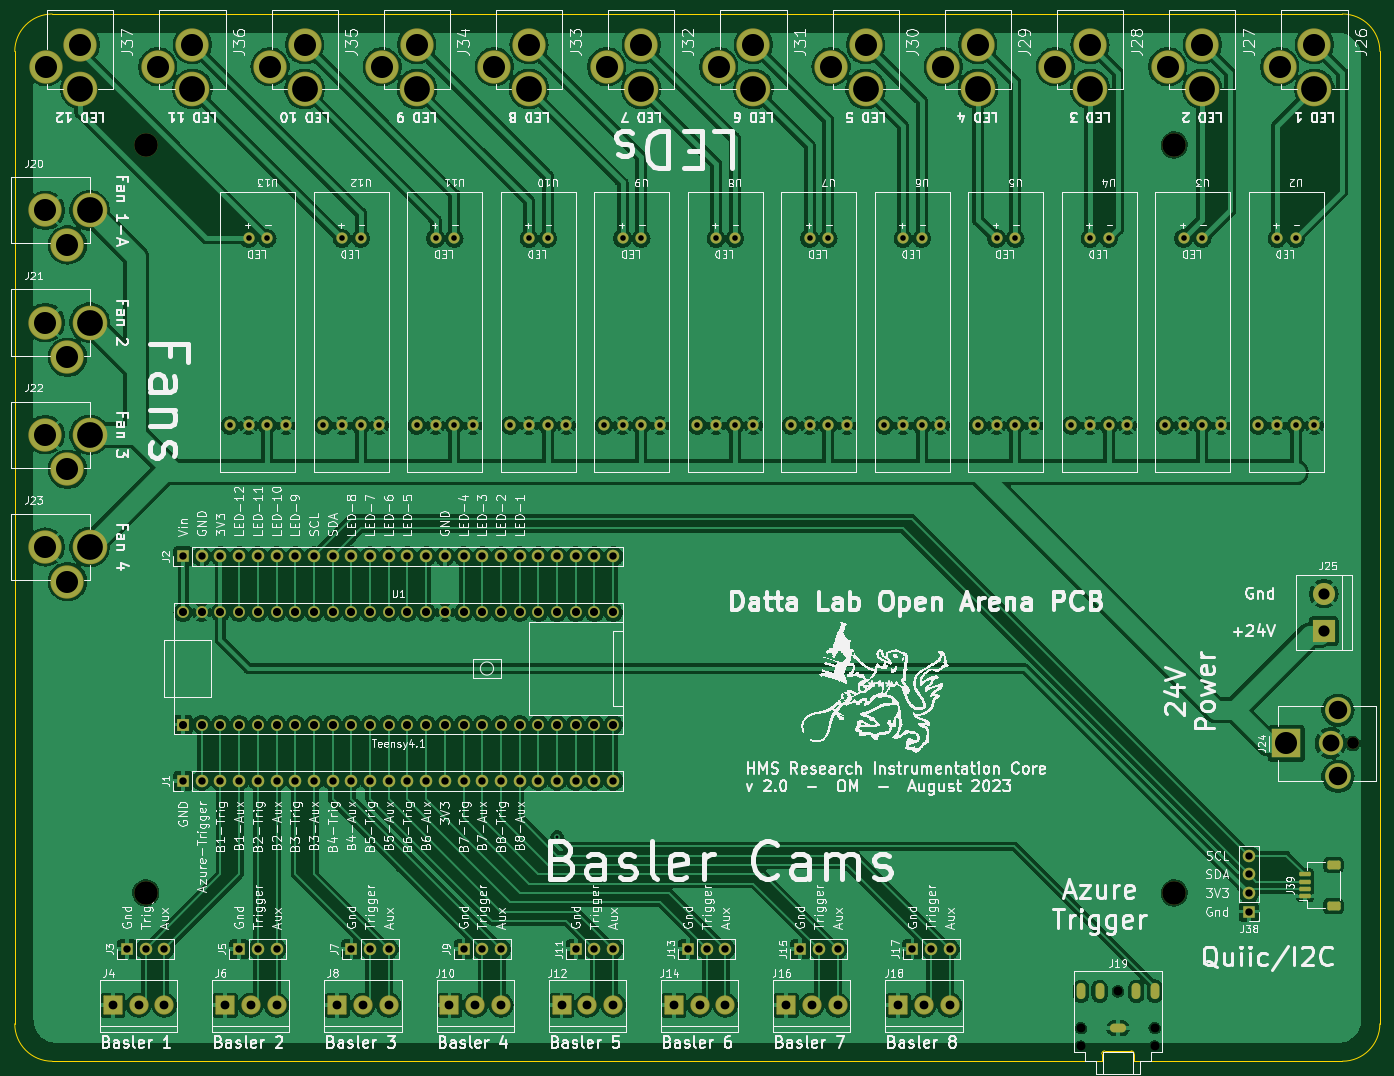
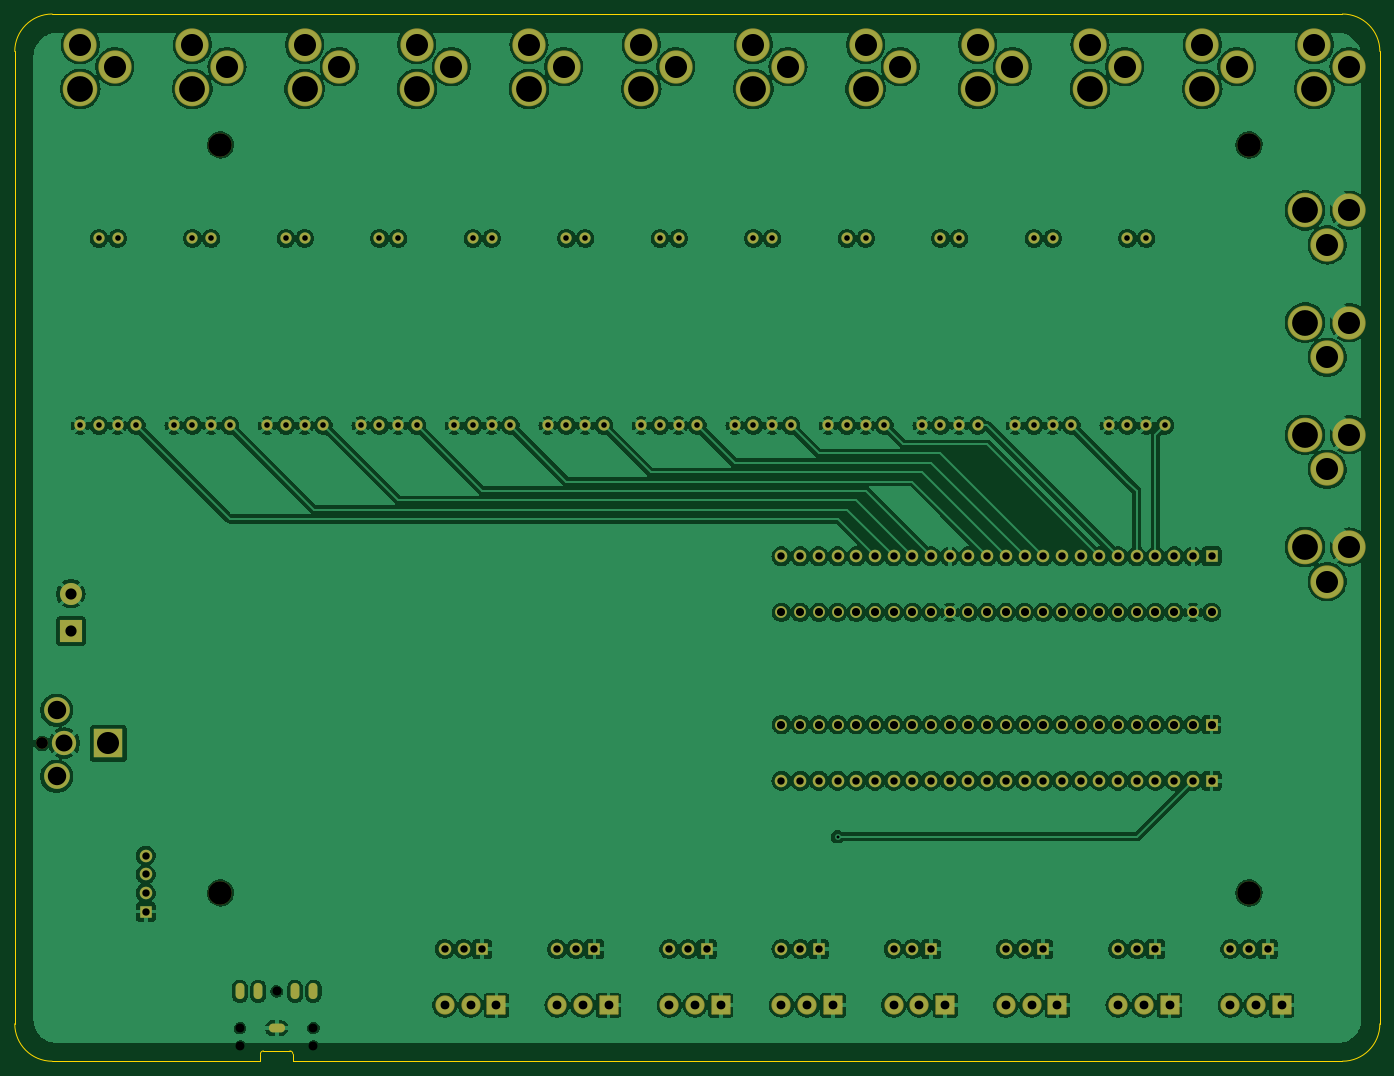
Circuit board: 11 layer files. Board 185.4 x 142.2 mm.
- bottom_copper: Datta-OpenField-PCB-B_Cu.gbr (530499 bytes)
- bottom_mask: Datta-OpenField-PCB-B_Mask.gbr (10029 bytes)
- paste: Datta-OpenField-PCB-B_Paste.gbr (462 bytes)
- bottom_silk: Datta-OpenField-PCB-B_Silkscreen.gbr (463 bytes)
- outline: Datta-OpenField-PCB-Edge_Cuts.gbr (1535 bytes)
- top_copper: Datta-OpenField-PCB-F_Cu.gbr (477794 bytes)
- top_mask: Datta-OpenField-PCB-F_Mask.gbr (10423 bytes)
- paste: Datta-OpenField-PCB-F_Paste.gbr (1401 bytes)
- top_silk: Datta-OpenField-PCB-F_Silkscreen.gbr (461498 bytes)
- drill: Datta-OpenField-PCB-NPTH.drl (606 bytes)
- drill: Datta-OpenField-PCB-PTH.drl (4301 bytes)

=== bottom_copper: Datta-OpenField-PCB-B_Cu.gbr (530499 bytes, source omitted) ===
=== bottom_mask: Datta-OpenField-PCB-B_Mask.gbr (10029 bytes, source omitted) ===
=== paste: Datta-OpenField-PCB-B_Paste.gbr ===
%TF.GenerationSoftware,KiCad,Pcbnew,7.0.7*%
%TF.CreationDate,2023-08-30T11:58:42-04:00*%
%TF.ProjectId,Datta-OpenField-PCB,44617474-612d-44f7-9065-6e4669656c64,rev?*%
%TF.SameCoordinates,Original*%
%TF.FileFunction,Paste,Bot*%
%TF.FilePolarity,Positive*%
%FSLAX46Y46*%
G04 Gerber Fmt 4.6, Leading zero omitted, Abs format (unit mm)*
G04 Created by KiCad (PCBNEW 7.0.7) date 2023-08-30 11:58:42*
%MOMM*%
%LPD*%
G01*
G04 APERTURE LIST*
G04 APERTURE END LIST*
M02*

=== bottom_silk: Datta-OpenField-PCB-B_Silkscreen.gbr ===
%TF.GenerationSoftware,KiCad,Pcbnew,7.0.7*%
%TF.CreationDate,2023-08-30T11:58:42-04:00*%
%TF.ProjectId,Datta-OpenField-PCB,44617474-612d-44f7-9065-6e4669656c64,rev?*%
%TF.SameCoordinates,Original*%
%TF.FileFunction,Legend,Bot*%
%TF.FilePolarity,Positive*%
%FSLAX46Y46*%
G04 Gerber Fmt 4.6, Leading zero omitted, Abs format (unit mm)*
G04 Created by KiCad (PCBNEW 7.0.7) date 2023-08-30 11:58:42*
%MOMM*%
%LPD*%
G01*
G04 APERTURE LIST*
G04 APERTURE END LIST*
M02*

=== outline: Datta-OpenField-PCB-Edge_Cuts.gbr ===
%TF.GenerationSoftware,KiCad,Pcbnew,7.0.7*%
%TF.CreationDate,2023-08-30T11:58:42-04:00*%
%TF.ProjectId,Datta-OpenField-PCB,44617474-612d-44f7-9065-6e4669656c64,rev?*%
%TF.SameCoordinates,Original*%
%TF.FileFunction,Profile,NP*%
%FSLAX46Y46*%
G04 Gerber Fmt 4.6, Leading zero omitted, Abs format (unit mm)*
G04 Created by KiCad (PCBNEW 7.0.7) date 2023-08-30 11:58:42*
%MOMM*%
%LPD*%
G01*
G04 APERTURE LIST*
%TA.AperFunction,Profile*%
%ADD10C,0.101600*%
%TD*%
%TA.AperFunction,Profile*%
%ADD11C,0.120000*%
%TD*%
G04 APERTURE END LIST*
D10*
X176366809Y-165099120D02*
X38100000Y-165100000D01*
X38100000Y-22860000D02*
X213360000Y-22860000D01*
X218440000Y-27940000D02*
X218440000Y-160020000D01*
X33020000Y-160020000D02*
X33020000Y-27940000D01*
X213360000Y-165100000D02*
X189366809Y-165099120D01*
X213360000Y-165100000D02*
G75*
G03*
X218440000Y-160020000I0J5080000D01*
G01*
X218440000Y-27940000D02*
G75*
G03*
X213360000Y-22860000I-5080000J0D01*
G01*
X38100000Y-22860000D02*
G75*
G03*
X33020000Y-27940000I0J-5080000D01*
G01*
X33020000Y-160020000D02*
G75*
G03*
X38100000Y-165100000I5080000J0D01*
G01*
D11*
%TO.C,J19*%
X180666809Y-164099120D02*
X180666809Y-165099120D01*
X180666809Y-165099120D02*
X176366809Y-165099120D01*
X184666809Y-163699120D02*
X181066809Y-163699120D01*
X185066809Y-164099120D02*
X185066809Y-165099120D01*
X185066809Y-165099120D02*
X189366809Y-165099120D01*
X181066809Y-163699120D02*
G75*
G03*
X180666809Y-164099120I2J-400002D01*
G01*
X185066809Y-164099120D02*
G75*
G03*
X184666809Y-163699120I-400000J0D01*
G01*
%TD*%
M02*

=== top_copper: Datta-OpenField-PCB-F_Cu.gbr (477794 bytes, source omitted) ===
=== top_mask: Datta-OpenField-PCB-F_Mask.gbr (10423 bytes, source omitted) ===
=== paste: Datta-OpenField-PCB-F_Paste.gbr (1401 bytes, source withheld) ===
=== top_silk: Datta-OpenField-PCB-F_Silkscreen.gbr (461498 bytes, source omitted) ===
=== drill: Datta-OpenField-PCB-NPTH.drl ===
M48
; DRILL file {KiCad 7.0.7} date 2023 August 30, Wednesday 11:58:58
; FORMAT={-:-/ absolute / inch / decimal}
; #@! TF.CreationDate,2023-08-30T11:58:58-04:00
; #@! TF.GenerationSoftware,Kicad,Pcbnew,7.0.7
; #@! TF.FileFunction,NonPlated,1,2,NPTH
FMAT,2
INCH
; #@! TA.AperFunction,NonPlated,NPTH,ComponentDrill
T1C0.0472
; #@! TA.AperFunction,NonPlated,NPTH,ComponentDrill
T2C0.0630
; #@! TA.AperFunction,NonPlated,NPTH,ComponentDrill
T3C0.1260
%
G90
G05
T1
X7.0026Y-6.3228
X7.0026Y-6.4212
X7.1995Y-6.1259
X7.3963Y-6.3228
X7.3963Y-6.4212
T2
X8.4543Y-4.8
T3
X2.0Y-1.6
X2.0Y-5.6
X7.5Y-1.6
X7.5Y-5.6
T0
M30

=== drill: Datta-OpenField-PCB-PTH.drl ===
M48
; DRILL file {KiCad 7.0.7} date 2023 August 30, Wednesday 11:58:58
; FORMAT={-:-/ absolute / inch / decimal}
; #@! TF.CreationDate,2023-08-30T11:58:58-04:00
; #@! TF.GenerationSoftware,Kicad,Pcbnew,7.0.7
; #@! TF.FileFunction,Plated,1,2,PTH
FMAT,2
INCH
; #@! TA.AperFunction,Plated,PTH,ViaDrill
T1C0.0157
; #@! TA.AperFunction,Plated,PTH,ComponentDrill
T2C0.0157
; #@! TA.AperFunction,Plated,PTH,ComponentDrill
T3C0.0300
; #@! TA.AperFunction,Plated,PTH,ComponentDrill
T4C0.0394
; #@! TA.AperFunction,Plated,PTH,ComponentDrill
T5C0.0433
; #@! TA.AperFunction,Plated,PTH,ComponentDrill
T6C0.0472
; #@! TA.AperFunction,Plated,PTH,ComponentDrill
T7C0.0598
; #@! TA.AperFunction,Plated,PTH,ComponentDrill
T8C0.0906
; #@! TA.AperFunction,Plated,PTH,ComponentDrill
T9C0.0984
; #@! TA.AperFunction,Plated,PTH,ComponentDrill
T10C0.1180
; #@! TA.AperFunction,Plated,PTH,ComponentDrill
T11C0.1181
; #@! TA.AperFunction,Plated,PTH,ComponentDrill
T12C0.1378
%
G90
G05
T1
X4.2Y-5.3
T3
X2.45Y-3.1
X2.55Y-2.1
X2.55Y-3.1
X2.65Y-2.1
X2.65Y-3.1
X2.75Y-3.1
X2.95Y-3.1
X3.05Y-2.1
X3.05Y-3.1
X3.15Y-2.1
X3.15Y-3.1
X3.25Y-3.1
X3.45Y-3.1
X3.55Y-2.1
X3.55Y-3.1
X3.65Y-2.1
X3.65Y-3.1
X3.75Y-3.1
X3.95Y-3.1
X4.05Y-2.1
X4.05Y-3.1
X4.15Y-2.1
X4.15Y-3.1
X4.25Y-3.1
X4.45Y-3.1
X4.55Y-2.1
X4.55Y-3.1
X4.65Y-2.1
X4.65Y-3.1
X4.75Y-3.1
X4.95Y-3.1
X5.05Y-2.1
X5.05Y-3.1
X5.15Y-2.1
X5.15Y-3.1
X5.25Y-3.1
X5.45Y-3.1
X5.55Y-2.1
X5.55Y-3.1
X5.65Y-2.1
X5.65Y-3.1
X5.75Y-3.1
X5.95Y-3.1
X6.05Y-2.1
X6.05Y-3.1
X6.15Y-2.1
X6.15Y-3.1
X6.25Y-3.1
X6.45Y-3.1
X6.55Y-2.1
X6.55Y-3.1
X6.65Y-2.1
X6.65Y-3.1
X6.75Y-3.1
X6.95Y-3.1
X7.05Y-2.1
X7.05Y-3.1
X7.15Y-2.1
X7.15Y-3.1
X7.25Y-3.1
X7.45Y-3.1
X7.55Y-2.1
X7.55Y-3.1
X7.65Y-2.1
X7.65Y-3.1
X7.75Y-3.1
X7.95Y-3.1
X8.05Y-2.1
X8.05Y-3.1
X8.15Y-2.1
X8.15Y-3.1
X8.25Y-3.1
T4
X1.9Y-5.9
X2.0Y-5.9
X2.1Y-5.9
X2.2Y-3.8
X2.2Y-5.0
X2.3Y-3.8
X2.3Y-5.0
X2.4Y-3.8
X2.4Y-5.0
X2.5Y-3.8
X2.5Y-5.0
X2.5Y-5.9
X2.6Y-3.8
X2.6Y-5.0
X2.6Y-5.9
X2.7Y-3.8
X2.7Y-5.0
X2.7Y-5.9
X2.8Y-3.8
X2.8Y-5.0
X2.9Y-3.8
X2.9Y-5.0
X3.0Y-3.8
X3.0Y-5.0
X3.1Y-3.8
X3.1Y-5.0
X3.1Y-5.9
X3.2Y-3.8
X3.2Y-5.0
X3.2Y-5.9
X3.3Y-3.8
X3.3Y-5.0
X3.3Y-5.9
X3.4Y-3.8
X3.4Y-5.0
X3.5Y-3.8
X3.5Y-5.0
X3.6Y-3.8
X3.6Y-5.0
X3.7Y-3.8
X3.7Y-5.0
X3.7Y-5.9
X3.8Y-3.8
X3.8Y-5.0
X3.8Y-5.9
X3.9Y-3.8
X3.9Y-5.0
X3.9Y-5.9
X4.0Y-3.8
X4.0Y-5.0
X4.1Y-3.8
X4.1Y-5.0
X4.2Y-3.8
X4.2Y-5.0
X4.3Y-3.8
X4.3Y-5.0
X4.3Y-5.9
X4.4Y-3.8
X4.4Y-5.0
X4.4Y-5.9
X4.5Y-3.8
X4.5Y-5.0
X4.5Y-5.9
X4.9Y-5.9
X5.0Y-5.9
X5.1Y-5.9
X5.5Y-5.9
X5.6Y-5.9
X5.7Y-5.9
X6.1Y-5.9
X6.2Y-5.9
X6.3Y-5.9
X7.9Y-5.4
X7.9Y-5.5
X7.9Y-5.6
X7.9Y-5.7
T5
X2.2Y-4.1
X2.2Y-4.7
X2.3Y-4.1
X2.3Y-4.7
X2.4Y-4.1
X2.4Y-4.7
X2.5Y-4.1
X2.5Y-4.7
X2.6Y-4.1
X2.6Y-4.7
X2.7Y-4.1
X2.7Y-4.7
X2.8Y-4.1
X2.8Y-4.7
X2.9Y-4.1
X2.9Y-4.7
X3.0Y-4.1
X3.0Y-4.7
X3.1Y-4.1
X3.1Y-4.7
X3.2Y-4.1
X3.2Y-4.7
X3.3Y-4.1
X3.3Y-4.7
X3.4Y-4.1
X3.4Y-4.7
X3.5Y-4.1
X3.5Y-4.7
X3.6Y-4.1
X3.6Y-4.7
X3.7Y-4.1
X3.7Y-4.7
X3.8Y-4.1
X3.8Y-4.7
X3.9Y-4.1
X3.9Y-4.7
X4.0Y-4.1
X4.0Y-4.7
X4.1Y-4.1
X4.1Y-4.7
X4.2Y-4.1
X4.2Y-4.7
X4.3Y-4.1
X4.3Y-4.7
X4.4Y-4.1
X4.4Y-4.7
X4.5Y-4.1
X4.5Y-4.7
T6
X1.8245Y-6.2
X1.9622Y-6.2
X2.1Y-6.2
X2.4245Y-6.2
X2.5622Y-6.2
X2.7Y-6.2
X3.0245Y-6.2
X3.1622Y-6.2
X3.3Y-6.2
X3.6245Y-6.2
X3.7622Y-6.2
X3.9Y-6.2
X4.2245Y-6.2
X4.3622Y-6.2
X4.5Y-6.2
X4.8245Y-6.2
X4.9622Y-6.2
X5.1Y-6.2
X5.4245Y-6.2
X5.5622Y-6.2
X5.7Y-6.2
X6.0245Y-6.2
X6.1622Y-6.2
X6.3Y-6.2
T7
X8.3Y-4.0
X8.3Y-4.2
T8
X8.3362Y-4.8
T9
X8.3756Y-4.6228
X8.3756Y-4.9772
T10
X1.4638Y-1.95
X1.4638Y-2.55
X1.4638Y-3.15
X1.4638Y-3.75
X1.465Y-1.1819
X1.5819Y-2.135
X1.5819Y-2.735
X1.5819Y-3.335
X1.5819Y-3.935
X1.65Y-1.0638
X2.065Y-1.1819
X2.25Y-1.0638
X2.665Y-1.1819
X2.85Y-1.0638
X3.265Y-1.1819
X3.45Y-1.0638
X3.865Y-1.1819
X4.05Y-1.0638
X4.465Y-1.1819
X4.65Y-1.0638
X5.065Y-1.1819
X5.25Y-1.0638
X5.665Y-1.1819
X5.85Y-1.0638
X6.265Y-1.1819
X6.45Y-1.0638
X6.865Y-1.1819
X7.05Y-1.0638
X7.465Y-1.1819
X7.65Y-1.0638
X8.065Y-1.1819
X8.25Y-1.0638
T11
X8.1Y-4.8
T12
X1.65Y-1.3
X1.7Y-1.95
X1.7Y-2.55
X1.7Y-3.15
X1.7Y-3.75
X2.25Y-1.3
X2.85Y-1.3
X3.45Y-1.3
X4.05Y-1.3
X4.65Y-1.3
X5.25Y-1.3
X5.85Y-1.3
X6.45Y-1.3
X7.05Y-1.3
X7.65Y-1.3
X8.25Y-1.3
T2
G00X7.0026Y-6.1063
M15
G01X7.0026Y-6.1456
M16
G05
G00X7.1011Y-6.1063
M15
G01X7.1011Y-6.1456
M16
G05
G00X7.1798Y-6.3228
M15
G01X7.2192Y-6.3228
M16
G05
G00X7.2979Y-6.1456
M15
G01X7.2979Y-6.1063
M16
G05
G00X7.3963Y-6.1456
M15
G01X7.3963Y-6.1063
M16
G05
T0
M30

